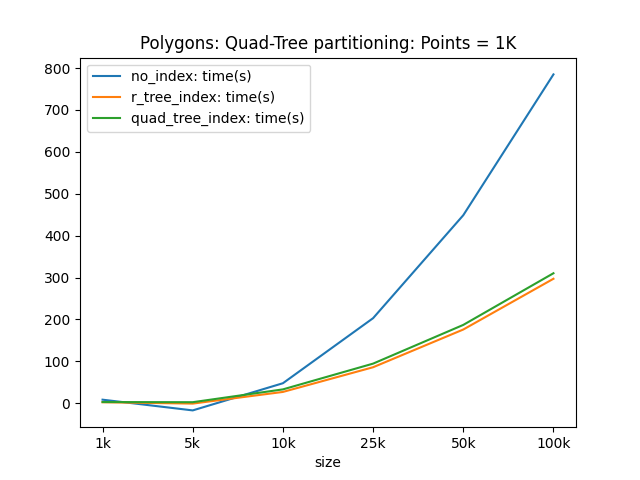

Data behind this chart, as committed beside it:
size, no_index: time(s), r_tree_index: time(s), quad_tree_index: time(s)
1k, 8.519, 2.435, 2.85
10k, 47.79, 27.02, 33.11
100k, 784.9, 297.1, 310.3
